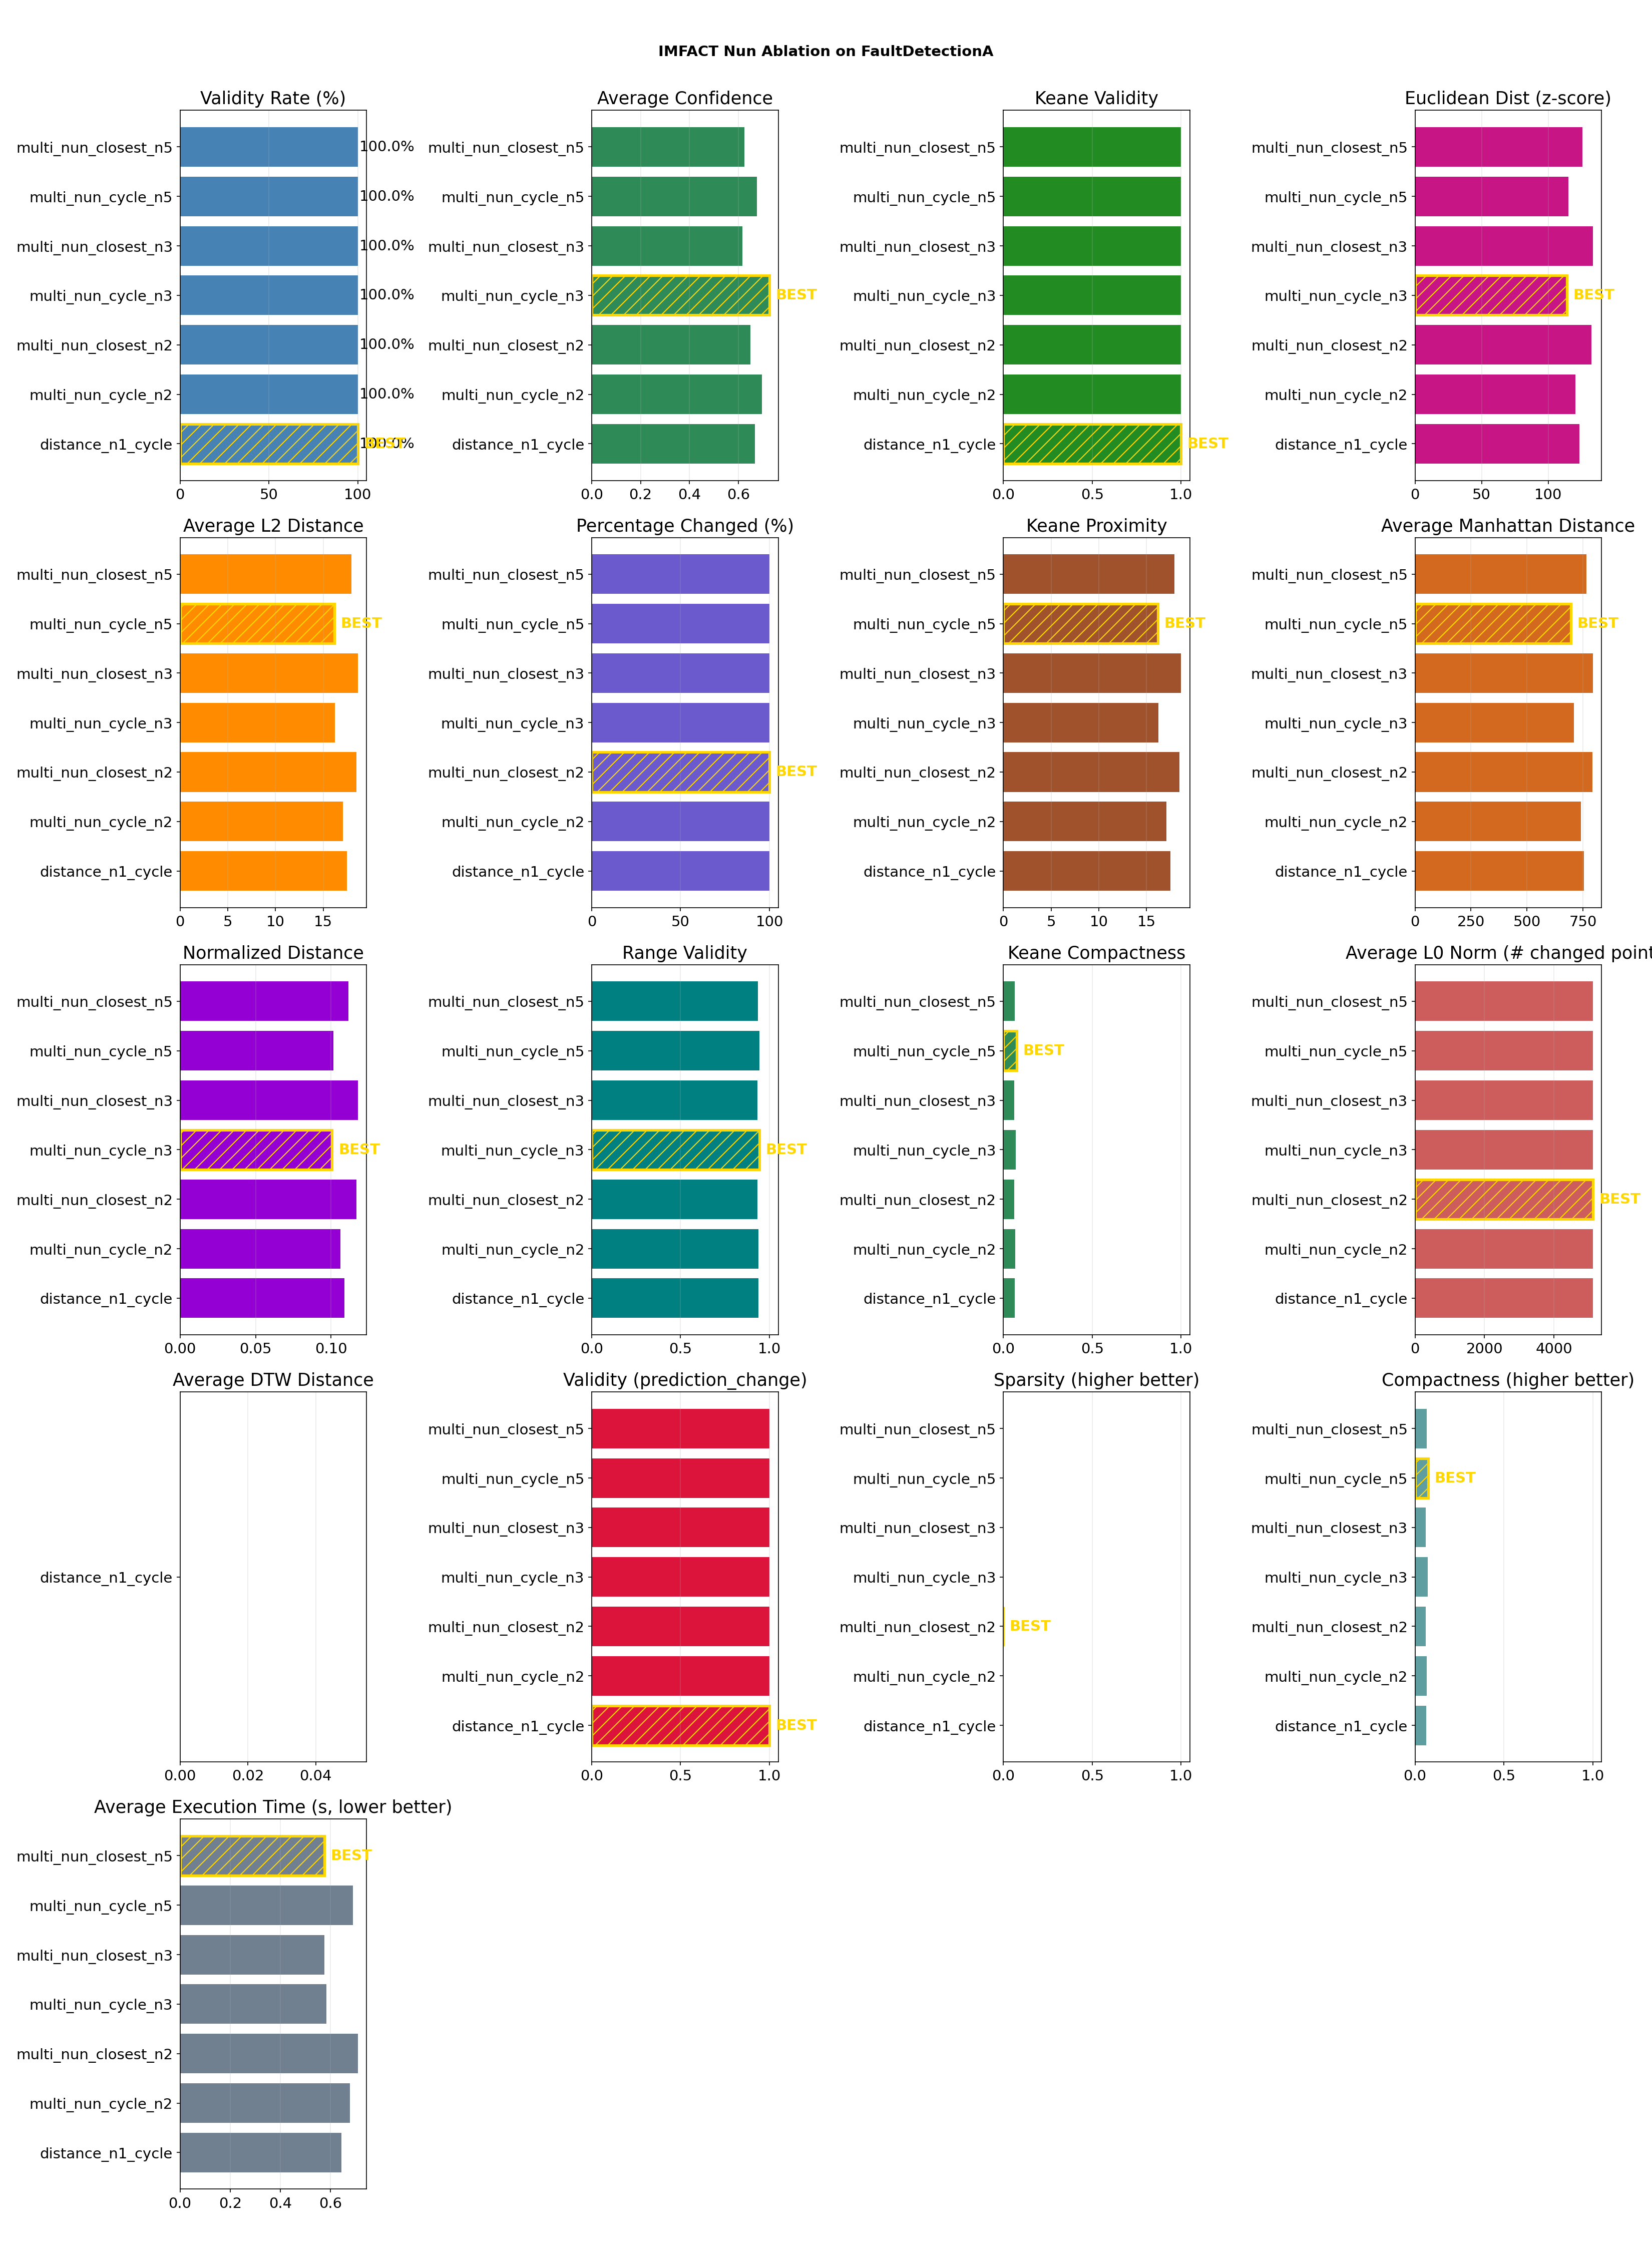

The file beside this chart, header and first rows:
method, validity_rate, avg_confidence, avg_l2_distance, avg_euclidean_dist_zscore, avg_manhattan_distance, avg_pct_changed, avg_normalized_distance, avg_l0_norm, avg_compactness, avg_temporal_consistency, avg_range_validity, avg_autocorr_preservation, avg_dtw_distance, avg_validity, avg_sparsity, avg_keane_validity, avg_keane_proximity, avg_keane_compactness, avg_time
distance_n1_cycle, 100.0, 0.6677, 17.48, 123.5, 754.5, 100.0, 0.1088, 5120, 0.06443, 1.0, 0.9376, 0.7502, nan, 1.0, 0.0, 1.0, 17.48, 0.06443, 0.6439
multi_nun_cycle_n2, 100.0, 0.6963, 17.08, 120.6, 740.2, 100.0, 0.1061, 5120, 0.06689, 1.0, 0.938, 0.7085, nan, 1.0, 0.0, 1.0, 17.08, 0.06689, 0.6779
multi_nun_closest_n2, 100.0, 0.6487, 18.47, 132.5, 792.3, 100, 0.1166, 5120, 0.06047, 1.0, 0.9335, 0.7044, nan, 1.0, 2.441406250000555e-05, 1.0, 18.47, 0.06047, 0.7085
multi_nun_cycle_n3, 100.0, 0.7271, 16.24, 114.2, 709.5, 100.0, 0.1007, 5120, 0.07097, 1.0, 0.9433, 0.8018, nan, 1.0, 0.0, 1.0, 16.24, 0.07097, 0.5843
multi_nun_closest_n3, 100.0, 0.6172, 18.62, 133.5, 794, 100, 0.1176, 5120, 0.06111, 1.0, 0.933, 0.7178, nan, 1.0, 2.441406250000555e-05, 1.0, 18.62, 0.06111, 0.5763
multi_nun_cycle_n5, 100.0, 0.6764, 16.17, 115, 696.4, 100.0, 0.1015, 5120, 0.07466, 1.0, 0.9425, 0.7611, nan, 1.0, 0.0, 1.0, 16.17, 0.07466, 0.6895
multi_nun_closest_n5, 100.0, 0.6252, 17.93, 125.7, 765.1, 100.0, 0.1114, 5120, 0.06477, 1.0, 0.9344, 0.8043, nan, 1.0, 0.0, 1.0, 17.93, 0.06477, 0.5751
